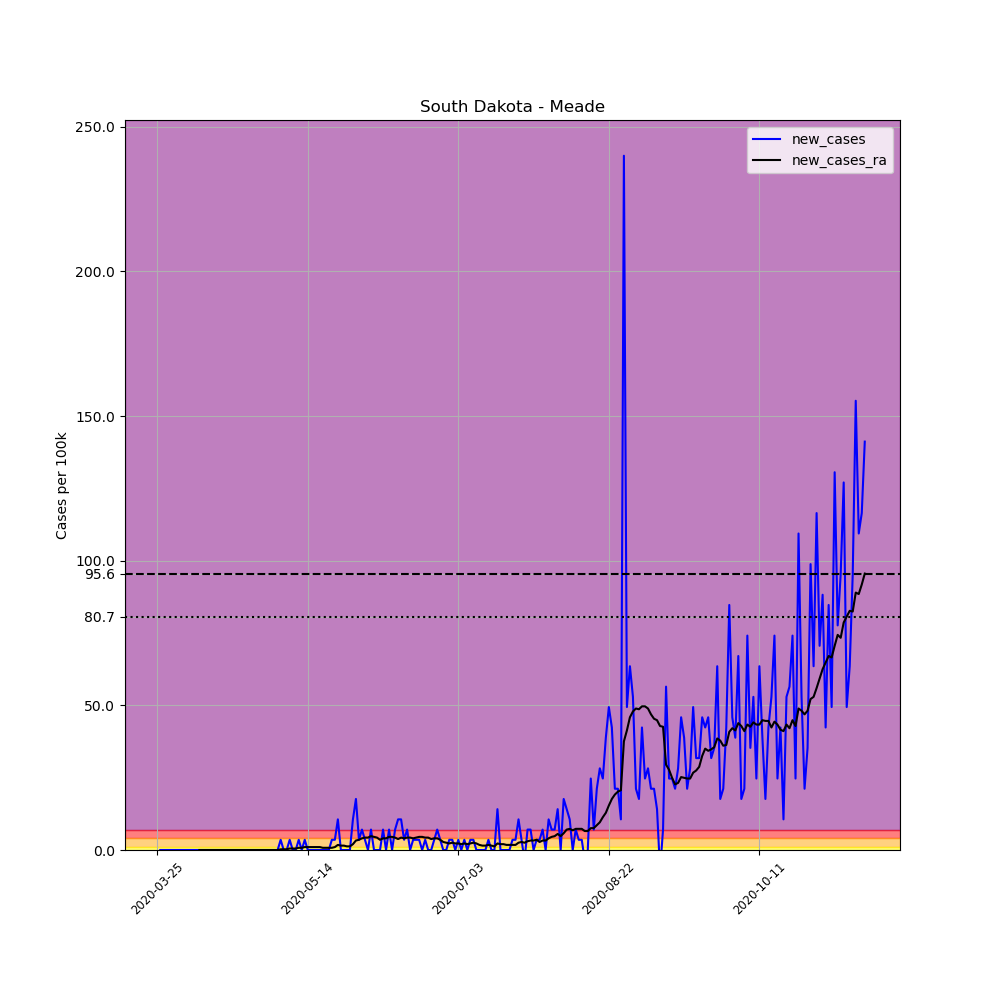

Source data for this figure (header and first rows):
, date, county, state, fips, cases, deaths, COUNTY, STNAME, CTYNAME, POPESTIMATE2019, per_100k, new_cases, new_cases_ra
352135, 2020-03-25, Meade, South Dakota, 46093, 1, 0, 93, South Dakota, Meade, 28332, 3.53, , 
352136, 2020-03-26, Meade, South Dakota, 46093, 1, 0, 93, South Dakota, Meade, 28332, 3.53, 0.0, 
352137, 2020-03-27, Meade, South Dakota, 46093, 1, 0, 93, South Dakota, Meade, 28332, 3.53, 0.0, 
352138, 2020-03-28, Meade, South Dakota, 46093, 1, 0, 93, South Dakota, Meade, 28332, 3.53, 0.0, 
352139, 2020-03-29, Meade, South Dakota, 46093, 1, 0, 93, South Dakota, Meade, 28332, 3.53, 0.0, 
352140, 2020-03-30, Meade, South Dakota, 46093, 1, 0, 93, South Dakota, Meade, 28332, 3.53, 0.0, 
352141, 2020-03-31, Meade, South Dakota, 46093, 1, 0, 93, South Dakota, Meade, 28332, 3.53, 0.0, 
352142, 2020-04-01, Meade, South Dakota, 46093, 1, 0, 93, South Dakota, Meade, 28332, 3.53, 0.0, 
352143, 2020-04-02, Meade, South Dakota, 46093, 1, 0, 93, South Dakota, Meade, 28332, 3.53, 0.0, 
352144, 2020-04-03, Meade, South Dakota, 46093, 1, 0, 93, South Dakota, Meade, 28332, 3.53, 0.0, 
352145, 2020-04-04, Meade, South Dakota, 46093, 1, 0, 93, South Dakota, Meade, 28332, 3.53, 0.0, 
352146, 2020-04-05, Meade, South Dakota, 46093, 1, 0, 93, South Dakota, Meade, 28332, 3.53, 0.0, 
352147, 2020-04-06, Meade, South Dakota, 46093, 1, 0, 93, South Dakota, Meade, 28332, 3.53, 0.0, 
352148, 2020-04-07, Meade, South Dakota, 46093, 1, 0, 93, South Dakota, Meade, 28332, 3.53, 0.0, 
352149, 2020-04-08, Meade, South Dakota, 46093, 1, 0, 93, South Dakota, Meade, 28332, 3.53, 0.0, 0.0
352150, 2020-04-09, Meade, South Dakota, 46093, 1, 0, 93, South Dakota, Meade, 28332, 3.53, 0.0, 0.0
352151, 2020-04-10, Meade, South Dakota, 46093, 1, 0, 93, South Dakota, Meade, 28332, 3.53, 0.0, 0.0
352152, 2020-04-11, Meade, South Dakota, 46093, 1, 0, 93, South Dakota, Meade, 28332, 3.53, 0.0, 0.0
352153, 2020-04-12, Meade, South Dakota, 46093, 1, 0, 93, South Dakota, Meade, 28332, 3.53, 0.0, 0.0
352154, 2020-04-13, Meade, South Dakota, 46093, 1, 0, 93, South Dakota, Meade, 28332, 3.53, 0.0, 0.0
352155, 2020-04-14, Meade, South Dakota, 46093, 1, 0, 93, South Dakota, Meade, 28332, 3.53, 0.0, 0.0
352156, 2020-04-15, Meade, South Dakota, 46093, 1, 0, 93, South Dakota, Meade, 28332, 3.53, 0.0, 0.0
352157, 2020-04-16, Meade, South Dakota, 46093, 1, 0, 93, South Dakota, Meade, 28332, 3.53, 0.0, 0.0
352158, 2020-04-17, Meade, South Dakota, 46093, 1, 0, 93, South Dakota, Meade, 28332, 3.53, 0.0, 0.0
352159, 2020-04-18, Meade, South Dakota, 46093, 1, 0, 93, South Dakota, Meade, 28332, 3.53, 0.0, 0.0
352160, 2020-04-19, Meade, South Dakota, 46093, 1, 0, 93, South Dakota, Meade, 28332, 3.53, 0.0, 0.0
352161, 2020-04-20, Meade, South Dakota, 46093, 1, 0, 93, South Dakota, Meade, 28332, 3.53, 0.0, 0.0
352162, 2020-04-21, Meade, South Dakota, 46093, 1, 0, 93, South Dakota, Meade, 28332, 3.53, 0.0, 0.0
352163, 2020-04-22, Meade, South Dakota, 46093, 1, 0, 93, South Dakota, Meade, 28332, 3.53, 0.0, 0.0
352164, 2020-04-23, Meade, South Dakota, 46093, 1, 0, 93, South Dakota, Meade, 28332, 3.53, 0.0, 0.0
352165, 2020-04-24, Meade, South Dakota, 46093, 1, 0, 93, South Dakota, Meade, 28332, 3.53, 0.0, 0.0
352166, 2020-04-25, Meade, South Dakota, 46093, 1, 0, 93, South Dakota, Meade, 28332, 3.53, 0.0, 0.0
352167, 2020-04-26, Meade, South Dakota, 46093, 1, 0, 93, South Dakota, Meade, 28332, 3.53, 0.0, 0.0
352168, 2020-04-27, Meade, South Dakota, 46093, 1, 0, 93, South Dakota, Meade, 28332, 3.53, 0.0, 0.0
352169, 2020-04-28, Meade, South Dakota, 46093, 1, 0, 93, South Dakota, Meade, 28332, 3.53, 0.0, 0.0
352170, 2020-04-29, Meade, South Dakota, 46093, 1, 0, 93, South Dakota, Meade, 28332, 3.53, 0.0, 0.0
352171, 2020-04-30, Meade, South Dakota, 46093, 1, 0, 93, South Dakota, Meade, 28332, 3.53, 0.0, 0.0
352172, 2020-05-01, Meade, South Dakota, 46093, 1, 0, 93, South Dakota, Meade, 28332, 3.53, 0.0, 0.0
352173, 2020-05-02, Meade, South Dakota, 46093, 1, 0, 93, South Dakota, Meade, 28332, 3.53, 0.0, 0.0
352174, 2020-05-03, Meade, South Dakota, 46093, 1, 0, 93, South Dakota, Meade, 28332, 3.53, 0.0, 0.0
352175, 2020-05-04, Meade, South Dakota, 46093, 1, 0, 93, South Dakota, Meade, 28332, 3.53, 0.0, 0.0
352176, 2020-05-05, Meade, South Dakota, 46093, 2, 0, 93, South Dakota, Meade, 28332, 7.059, 3.53, 0.2521
352177, 2020-05-06, Meade, South Dakota, 46093, 2, 0, 93, South Dakota, Meade, 28332, 7.059, 0.0, 0.2521
352178, 2020-05-07, Meade, South Dakota, 46093, 2, 0, 93, South Dakota, Meade, 28332, 7.059, 0.0, 0.2521
352179, 2020-05-08, Meade, South Dakota, 46093, 3, 0, 93, South Dakota, Meade, 28332, 10.59, 3.53, 0.5042
352180, 2020-05-09, Meade, South Dakota, 46093, 3, 0, 93, South Dakota, Meade, 28332, 10.59, 0.0, 0.5042
352181, 2020-05-10, Meade, South Dakota, 46093, 3, 0, 93, South Dakota, Meade, 28332, 10.59, 0.0, 0.5042
352182, 2020-05-11, Meade, South Dakota, 46093, 4, 0, 93, South Dakota, Meade, 28332, 14.12, 3.53, 0.7563
352183, 2020-05-12, Meade, South Dakota, 46093, 4, 0, 93, South Dakota, Meade, 28332, 14.12, 0.0, 0.7563
352184, 2020-05-13, Meade, South Dakota, 46093, 5, 0, 93, South Dakota, Meade, 28332, 17.65, 3.53, 1.008
352185, 2020-05-14, Meade, South Dakota, 46093, 5, 0, 93, South Dakota, Meade, 28332, 17.65, 0.0, 1.008
352186, 2020-05-15, Meade, South Dakota, 46093, 5, 0, 93, South Dakota, Meade, 28332, 17.65, 0.0, 1.008
352187, 2020-05-16, Meade, South Dakota, 46093, 5, 0, 93, South Dakota, Meade, 28332, 17.65, 0.0, 1.008
352188, 2020-05-17, Meade, South Dakota, 46093, 5, 0, 93, South Dakota, Meade, 28332, 17.65, 0.0, 1.008
352189, 2020-05-18, Meade, South Dakota, 46093, 5, 0, 93, South Dakota, Meade, 28332, 17.65, 0.0, 1.008
352190, 2020-05-19, Meade, South Dakota, 46093, 5, 0, 93, South Dakota, Meade, 28332, 17.65, 0.0, 0.7563
352191, 2020-05-20, Meade, South Dakota, 46093, 5, 0, 93, South Dakota, Meade, 28332, 17.65, 0.0, 0.7563
352192, 2020-05-21, Meade, South Dakota, 46093, 5, 0, 93, South Dakota, Meade, 28332, 17.65, 0.0, 0.7563
352193, 2020-05-22, Meade, South Dakota, 46093, 6, 0, 93, South Dakota, Meade, 28332, 21.18, 3.53, 0.7563
352194, 2020-05-23, Meade, South Dakota, 46093, 7, 0, 93, South Dakota, Meade, 28332, 24.71, 3.53, 1.008
... 176 more rows
